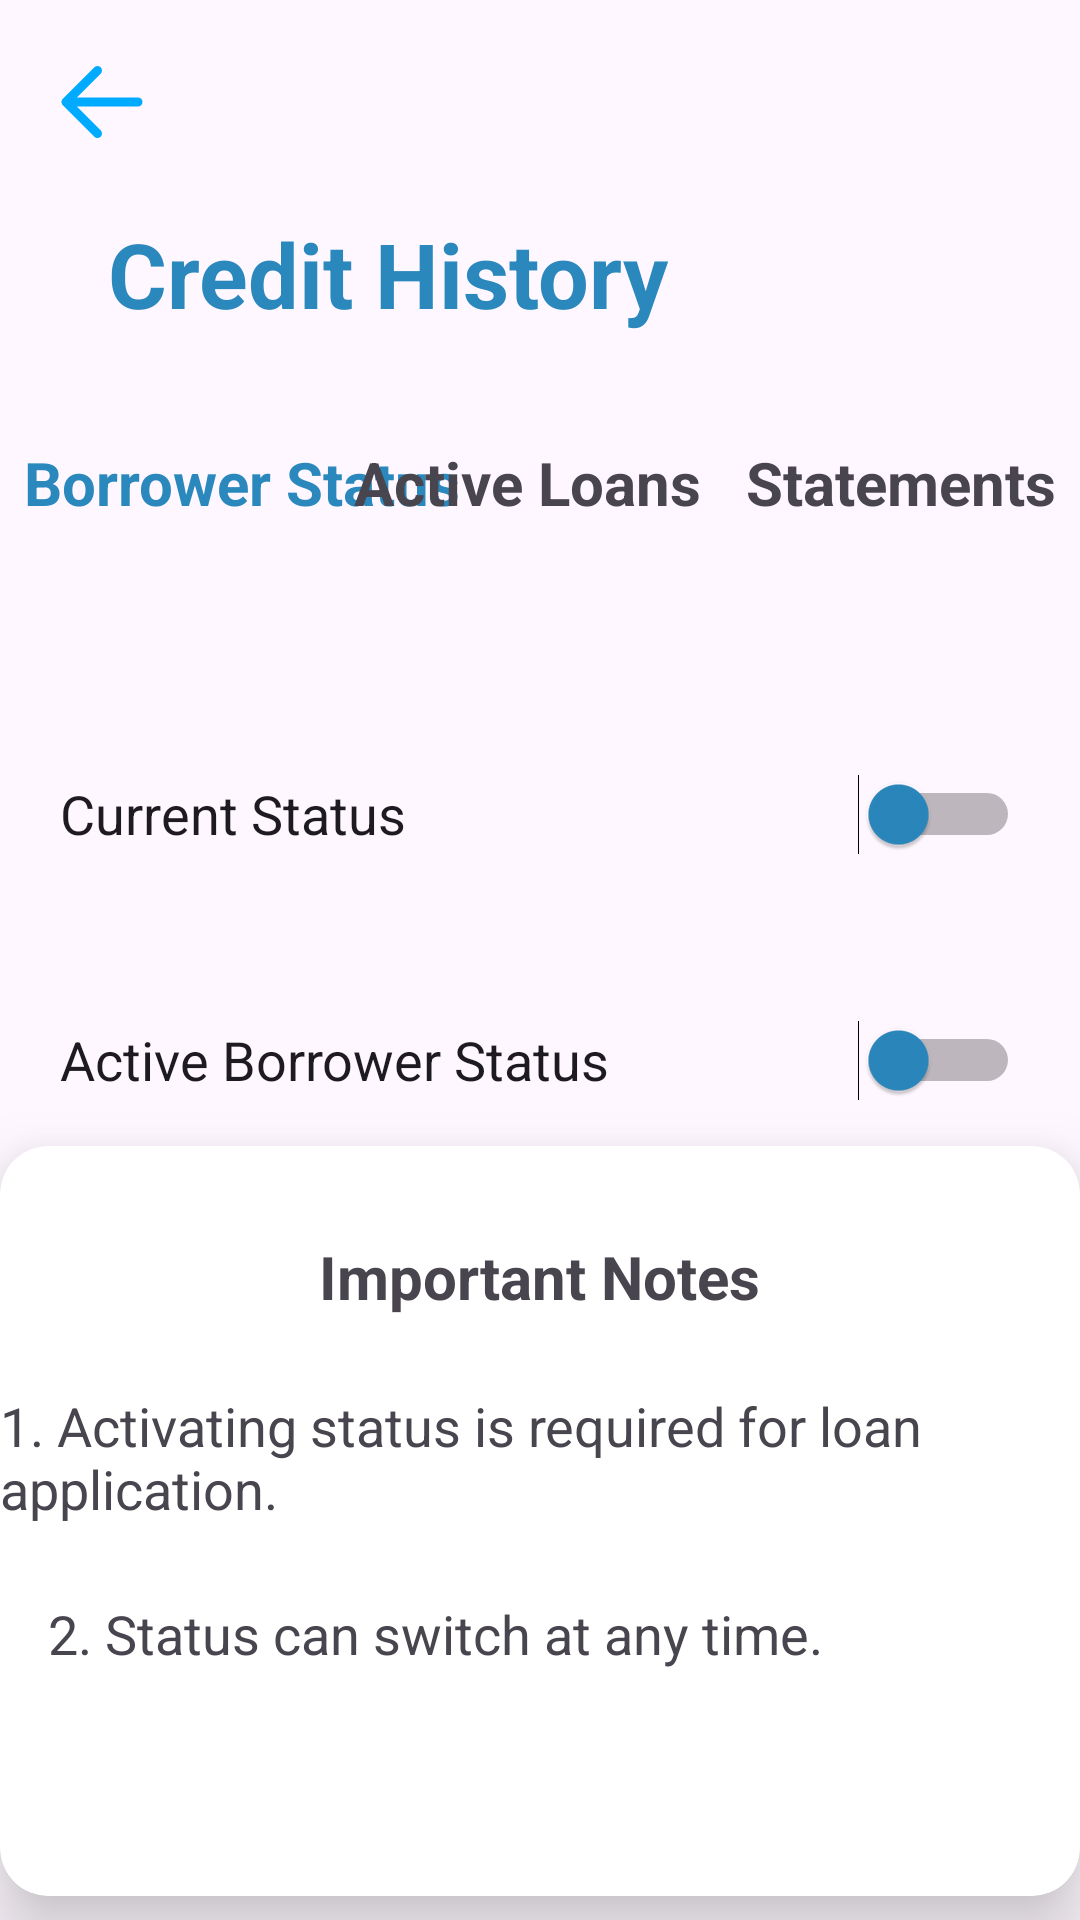

The Android layout XML behind this screen, and the referenced resources:
<!-- AndroidManifest.xml: application theme Theme.WezeshaApplication -->
<!-- res/layout/activity_main4.xml -->
<?xml version="1.0" encoding="utf-8"?>
<androidx.constraintlayout.widget.ConstraintLayout xmlns:android="http://schemas.android.com/apk/res/android"
    xmlns:app="http://schemas.android.com/apk/res-auto"
    xmlns:tools="http://schemas.android.com/tools"
    android:id="@+id/main"
    android:layout_width="match_parent"
    android:layout_height="match_parent"
    tools:context=".MainActivity3">

    <TextView
        android:id="@+id/textView21"
        android:layout_width="wrap_content"
        android:layout_height="wrap_content"
        android:layout_marginStart="36dp"
        android:layout_marginTop="71dp"
        android:text="Credit History"
        android:textColor="@color/blue"
        android:textSize="30sp"
        android:textStyle="bold"
        app:layout_constraintStart_toStartOf="parent"
        app:layout_constraintTop_toTopOf="parent" />

    <TextView
        android:id="@+id/tvStatus"
        android:layout_width="wrap_content"
        android:layout_height="wrap_content"
        android:layout_marginStart="8dp"
        android:layout_marginTop="36dp"
        android:text="Borrower Status"
        android:textColor="@color/blue"
        android:textSize="20sp"
        android:textStyle="bold"
        app:layout_constraintStart_toStartOf="parent"
        app:layout_constraintTop_toBottomOf="@+id/textView21" />

    <TextView
        android:id="@+id/tvLoans"
        android:layout_width="wrap_content"
        android:layout_height="wrap_content"
        android:layout_marginEnd="15dp"
        android:text="Active Loans"
        android:textSize="20sp"
        android:textStyle="bold"
        app:layout_constraintBottom_toBottomOf="@+id/tvStatus"
        app:layout_constraintEnd_toStartOf="@+id/tvStatement"
        app:layout_constraintTop_toTopOf="@+id/tvStatus"
        app:layout_constraintVertical_bias="0.0" />

    <TextView
        android:id="@+id/tvStatement"
        android:layout_width="wrap_content"
        android:layout_height="wrap_content"
        android:layout_marginEnd="8dp"
        android:text="Statements"
        android:textSize="20sp"
        android:textStyle="bold"
        app:layout_constraintBottom_toBottomOf="@+id/tvLoans"
        app:layout_constraintEnd_toEndOf="parent"
        app:layout_constraintTop_toTopOf="@+id/tvLoans" />

    <androidx.cardview.widget.CardView
        android:id="@+id/cv1"
        android:layout_width="wrap_content"
        android:layout_height="250dp"
        android:layout_margin="8dp"
        android:layout_marginBottom="88dp"
        app:cardCornerRadius="16dp"
        app:cardElevation="16dp"
        android:backgroundTint="@color/cardview_light_background"
        app:layout_constraintBottom_toBottomOf="parent"
        app:layout_constraintEnd_toEndOf="parent"
        app:layout_constraintStart_toStartOf="parent">

        <androidx.constraintlayout.widget.ConstraintLayout
            android:layout_width="match_parent"
            android:layout_height="326dp">

            <TextView
                android:id="@+id/textView25"
                android:layout_width="wrap_content"
                android:layout_height="wrap_content"
                android:layout_marginTop="30dp"
                android:text="Important Notes"
                android:textSize="20sp"
                android:textStyle="bold"
                app:layout_constraintEnd_toEndOf="parent"
                app:layout_constraintStart_toStartOf="parent"
                app:layout_constraintTop_toTopOf="parent" />

            <TextView
                android:id="@+id/textView28"
                android:layout_width="wrap_content"
                android:layout_height="wrap_content"
                android:layout_marginStart="16dp"
                android:layout_marginTop="24dp"
                android:text="1. Activating status is required for loan application."
                android:textSize="18sp"
                app:layout_constraintEnd_toEndOf="parent"
                app:layout_constraintHorizontal_bias="1.0"
                app:layout_constraintStart_toStartOf="parent"
                app:layout_constraintTop_toBottomOf="@+id/textView25" />

            <TextView
                android:id="@+id/textView29"
                android:layout_width="wrap_content"
                android:layout_height="wrap_content"
                android:layout_marginStart="16dp"
                android:layout_marginTop="24dp"
                android:text="2. Status can switch at any time."
                android:textSize="18sp"
                app:layout_constraintStart_toStartOf="parent"
                app:layout_constraintTop_toBottomOf="@+id/textView28" />
        </androidx.constraintlayout.widget.ConstraintLayout>
    </androidx.cardview.widget.CardView>

    <Switch
        android:id="@+id/switch1"
        android:layout_width="320dp"
        android:layout_height="50dp"
        android:layout_marginTop="72dp"
        android:text="Current Status"
        android:textSize="18sp"
        android:thumbTextPadding="16dp"
        android:thumbTint="@color/blue"
        android:trackTint="@color/black"
        app:layout_constraintEnd_toEndOf="@+id/tvStatement"
        app:layout_constraintHorizontal_bias="0.494"
        app:layout_constraintStart_toStartOf="@+id/tvStatus"
        app:layout_constraintTop_toBottomOf="@+id/tvStatus" />

    <Switch
        android:id="@+id/switch2"
        android:layout_width="320dp"
        android:layout_height="50dp"
        android:layout_marginTop="32dp"
        android:text="Active Borrower Status"
        android:textSize="18sp"
        android:thumbTextPadding="16dp"
        android:thumbTint="@color/blue"
        android:trackTint="@color/black"
        app:layout_constraintEnd_toEndOf="@+id/switch1"
        app:layout_constraintHorizontal_bias="0.494"
        app:layout_constraintStart_toStartOf="@+id/switch1"
        app:layout_constraintTop_toBottomOf="@+id/switch1" />

    <ImageView
        android:id="@+id/ivArrow3"
        android:layout_width="wrap_content"
        android:layout_height="wrap_content"
        android:layout_marginStart="16dp"
        android:layout_marginTop="16dp"
        app:layout_constraintStart_toStartOf="parent"
        app:layout_constraintTop_toTopOf="parent"
        app:srcCompat="@drawable/arrow" />
</androidx.constraintlayout.widget.ConstraintLayout>
<!-- resources referenced by this layout -->
<resources>
  <color name="black">#FF000000</color>
  <color name="blue">#2A88BD</color>
  <!-- drawable arrow (drawable) -->
  <vector xmlns:android="http://schemas.android.com/apk/res/android" android:autoMirrored="true" android:height="36dp" android:viewportHeight="24" android:viewportWidth="24" android:width="36dp">
        
      <path android:fillColor="#00aaff" android:fillType="evenOdd" android:pathData="M11.707,4.293C12.098,4.683 12.098,5.317 11.707,5.707L6.414,11H20C20.552,11 21,11.448 21,12C21,12.552 20.552,13 20,13H6.414L11.707,18.293C12.098,18.683 12.098,19.317 11.707,19.707C11.317,20.098 10.683,20.098 10.293,19.707L3.293,12.707C3.105,12.52 3,12.265 3,12C3,11.735 3.105,11.48 3.293,11.293L10.293,4.293C10.683,3.902 11.317,3.902 11.707,4.293Z"/>
      
  </vector>
  <style name="Theme.WezeshaApplication" parent="Base.Theme.WezeshaApplication" />
  <style name="Base.Theme.WezeshaApplication" parent="Theme.Material3.DayNight.NoActionBar">
          
          
      </style>
</resources>
